Run: headless pygame with SDL's dummy video driver; simulated clock (each Clock.tick advances the game by its frame time, no real sleeping); random seed 0; keys injected as events and as key.get_pressed() state; no mouse input.
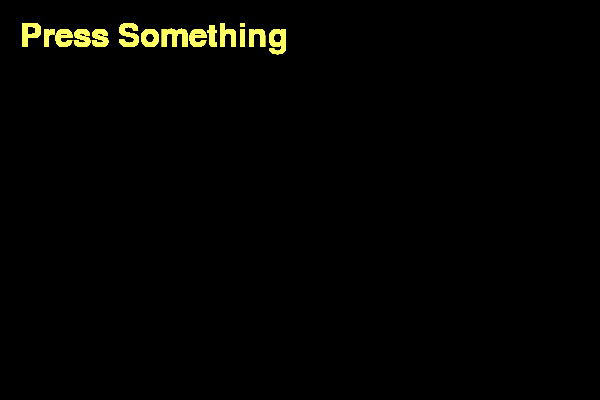
Frame 1 of 4 · flips 1–60 · no input
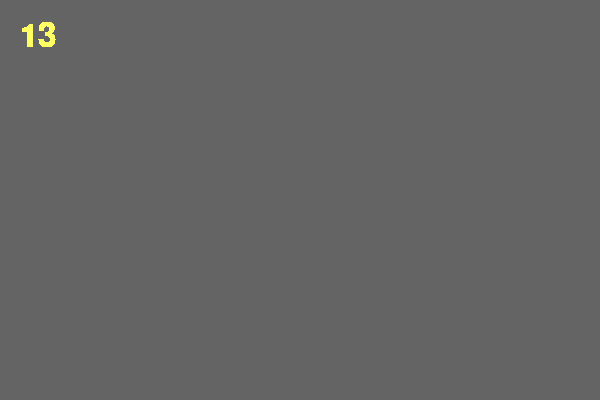
Frame 2 of 4 · flips 61–180 · tapped SPACE, RETURN · held RIGHT (→), D
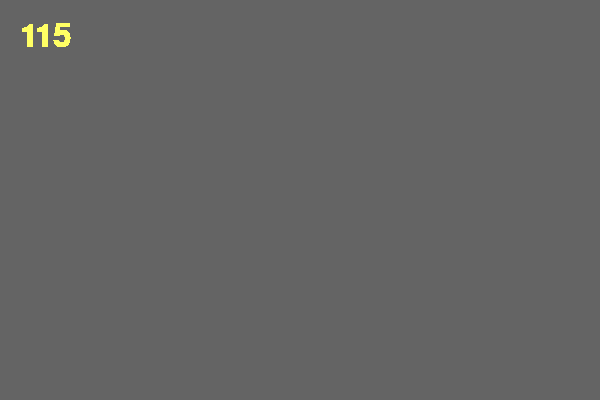
Frame 3 of 4 · flips 181–300 · held DOWN (↓), S
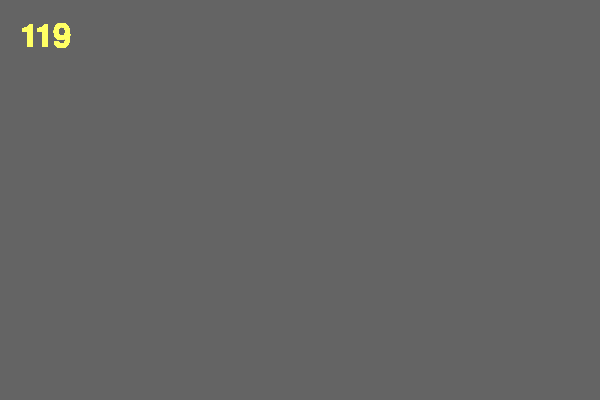
Frame 4 of 4 · flips 301–420 · held LEFT (←), A, UP (↑), W

The pygame program that drew these frames:

import pygame
import sys


def run_game():
    pygame.init()
    screen = pygame.display.set_mode((600, 400))
    pygame.display.set_caption('Key Down')

    font = pygame.font.SysFont(None, 48)
    label = font.render("Press Something", 1, (255, 255, 100))

    while True:

        for event in pygame.event.get():
            if event.type == pygame.QUIT:
                sys.exit()

            elif event.type == pygame.KEYDOWN:
                screen.fill((100, 100, 100))
                label = font.render(str(event.key), 1, (255, 255, 100))

        screen.blit(label, (20, 20))
        pygame.display.flip()


run_game()
